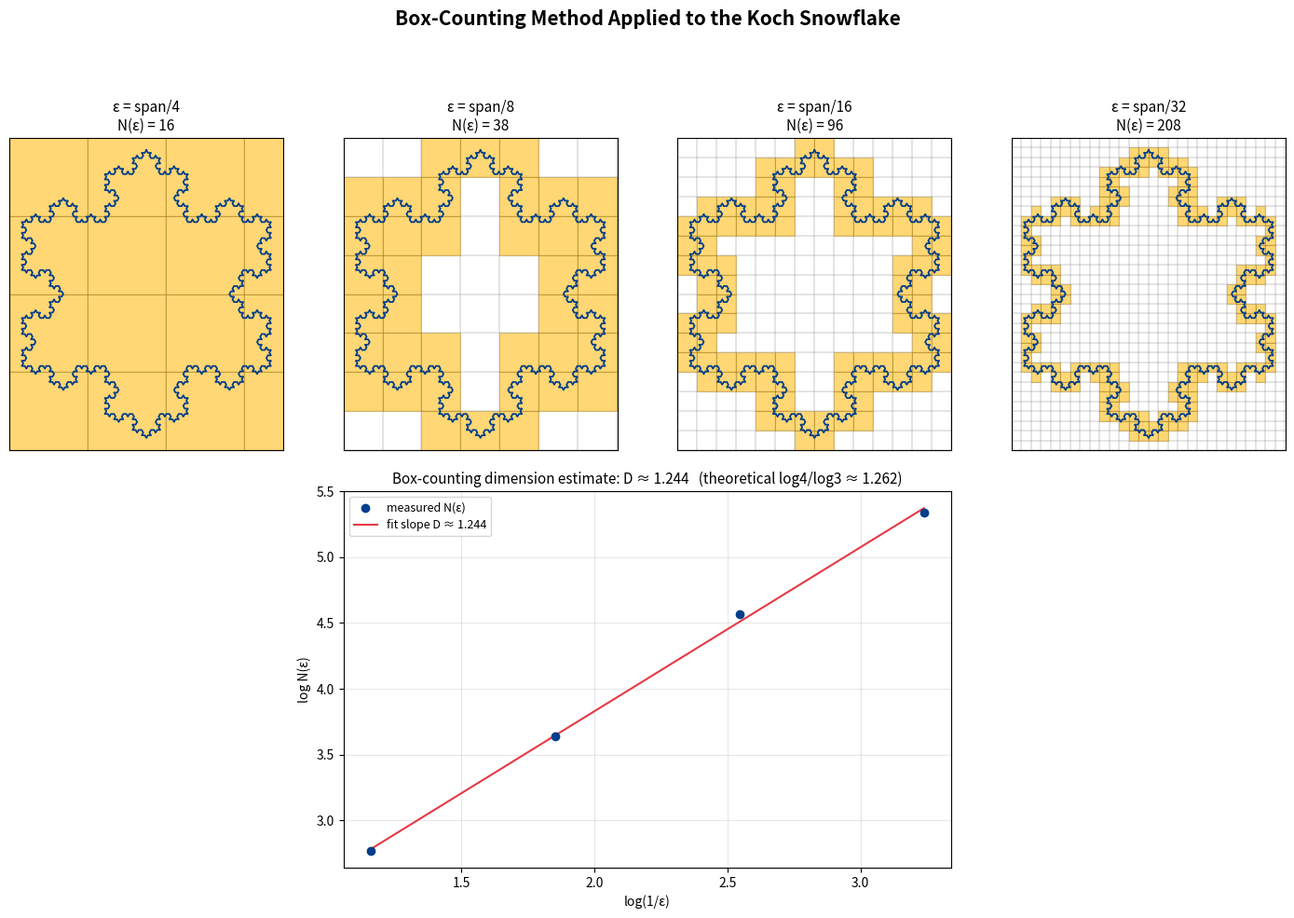

This figure's Python source:
"""
box counting method

This program also returns a graph that linear regression can be applied to.

@author: Viktor Wang
@datetime: 7/26/2026
"""

import numpy as np
import matplotlib.pyplot as plt
from matplotlib.patches import Rectangle


# ----------------------------------------------------------------------
# 1. Build the Koch snowflake curve
# ----------------------------------------------------------------------
def koch_segment(p1, p2, depth):
    """Recursively subdivide segment p1->p2 into a Koch curve, returning
    a list of points (including p1 but not p2)."""
    if depth == 0:
        return [p1]

    p1 = np.array(p1, dtype=float)
    p2 = np.array(p2, dtype=float)
    delta = (p2 - p1) / 3.0
    a = p1
    b = p1 + delta
    d = p1 + 2 * delta

    # peak point of the bump: rotate the middle-third vector by -60 degrees
    angle = -np.pi / 3
    rot = np.array([[np.cos(angle), -np.sin(angle)],
                     [np.sin(angle),  np.cos(angle)]])
    c = b + rot.dot(delta)

    pts = []
    pts += koch_segment(a, b, depth - 1)
    pts += koch_segment(b, c, depth - 1)
    pts += koch_segment(c, d, depth - 1)
    pts += koch_segment(d, p2, depth - 1)
    return pts


def koch_snowflake(depth, size=1.0):
    """Return an (N, 2) array of points tracing the closed Koch snowflake."""
    height = size * np.sqrt(3) / 2
    p1 = (0.0, height * 2 / 3)
    p2 = (-size / 2, -height / 3)
    p3 = (size / 2, -height / 3)

    pts = []
    pts += koch_segment(p1, p2, depth)
    pts += koch_segment(p2, p3, depth)
    pts += koch_segment(p3, p1, depth)
    pts.append(p1)  # close the loop
    return np.array(pts)


# ----------------------------------------------------------------------
# 2. Box counting
# ----------------------------------------------------------------------
def count_boxes(points, box_size, bounds):
    """Count grid boxes of side `box_size` that contain at least one
    point of the curve. Returns (count, set_of_box_indices)."""
    xmin, xmax, ymin, ymax = bounds
    ix = np.floor((points[:, 0] - xmin) / box_size).astype(int)
    iy = np.floor((points[:, 1] - ymin) / box_size).astype(int)
    boxes = set(zip(ix.tolist(), iy.tolist()))
    return len(boxes), boxes


# ----------------------------------------------------------------------
# 3. Build the figure
# ----------------------------------------------------------------------
def main():
    depth = 4          # recursion depth used for the drawn outline
    sample_depth = 8    # extra recursion for a dense point cloud used in counting

    curve = koch_snowflake(depth)
    dense_curve = koch_snowflake(sample_depth)  # dense points -> accurate box counts

    xmin, ymin = dense_curve.min(axis=0) - 0.05
    xmax, ymax = dense_curve.max(axis=0) + 0.05
    bounds = (xmin, xmax, ymin, ymax)
    span = max(xmax - xmin, ymax - ymin)

    # box sizes to visualize, as fractions of the bounding-box span
    box_fractions = [1 / 4, 1 / 8, 1 / 16, 1 / 32]
    box_sizes = [span * f for f in box_fractions]

    fig = plt.figure(figsize=(14, 10))
    gs = fig.add_gridspec(2, 4, height_ratios=[1, 0.9])

    counts = []
    for i, bs in enumerate(box_sizes):
        ax = fig.add_subplot(gs[0, i])
        n_boxes, boxes = count_boxes(dense_curve, bs, bounds)
        counts.append(n_boxes)

        # highlight grid boxes that intersect the curve
        for (bx, by) in boxes:
            rect = Rectangle((xmin + bx * bs, ymin + by * bs), bs, bs,
                              facecolor="#ffb703", edgecolor="#8d6708",
                              linewidth=0.4, alpha=0.55, zorder=1)
            ax.add_patch(rect)

        # faint full grid for context
        n_lines_x = int(np.ceil((xmax - xmin) / bs)) + 1
        n_lines_y = int(np.ceil((ymax - ymin) / bs)) + 1
        for k in range(n_lines_x):
            ax.axvline(xmin + k * bs, color="grey", lw=0.3, zorder=0)
        for k in range(n_lines_y):
            ax.axhline(ymin + k * bs, color="grey", lw=0.3, zorder=0)

        # the snowflake outline itself
        ax.plot(curve[:, 0], curve[:, 1], color="#023e8a", lw=1.3, zorder=2)

        ax.set_xlim(xmin, xmax)
        ax.set_ylim(ymin, ymax)
        ax.set_aspect("equal")
        ax.set_xticks([])
        ax.set_yticks([])
        ax.set_title(f"\u03b5 = span/{int(1/box_fractions[i])}\nN(\u03b5) = {n_boxes}",
                     fontsize=11)

  
    ax_log = fig.add_subplot(gs[1, 1:3])
    inv_eps = 1.0 / np.array(box_sizes)
    log_inv_eps = np.log(inv_eps)
    log_N = np.log(counts)

    slope, intercept = np.polyfit(log_inv_eps, log_N, 1)
    theoretical = np.log(4) / np.log(3)

    ax_log.scatter(log_inv_eps, log_N, color="#023e8a", zorder=3, label="measured N(\u03b5)")
    fit_x = np.linspace(log_inv_eps.min(), log_inv_eps.max(), 50)
    ax_log.plot(fit_x, slope * fit_x + intercept, color="#e63946", lw=1.5,
                label=f"fit slope D \u2248 {slope:.3f}")

    ax_log.set_xlabel("log(1/\u03b5)")
    ax_log.set_ylabel("log N(\u03b5)")
    ax_log.set_title(
        f"Box-counting dimension estimate: D \u2248 {slope:.3f}"
        f"   (theoretical log4/log3 \u2248 {theoretical:.3f})",
        fontsize=11
    )
    ax_log.legend(loc="upper left", fontsize=9)
    ax_log.grid(alpha=0.3)

    fig.suptitle("Box-Counting Method Applied to the Koch Snowflake",
                 fontsize=15, fontweight="bold")
    fig.tight_layout(rect=[0, 0, 1, 0.95])
    fig.savefig("koch_box_counting.png", dpi=200, bbox_inches="tight")

    print("Saved figure to koch_box_counting.png")
    print("Box counts:", counts)
    print(f"Estimated dimension D \u2248 {slope:.4f}")
    print(f"Theoretical dimension (log4/log3) \u2248 {theoretical:.4f}")


if __name__ == "__main__":
    main()
